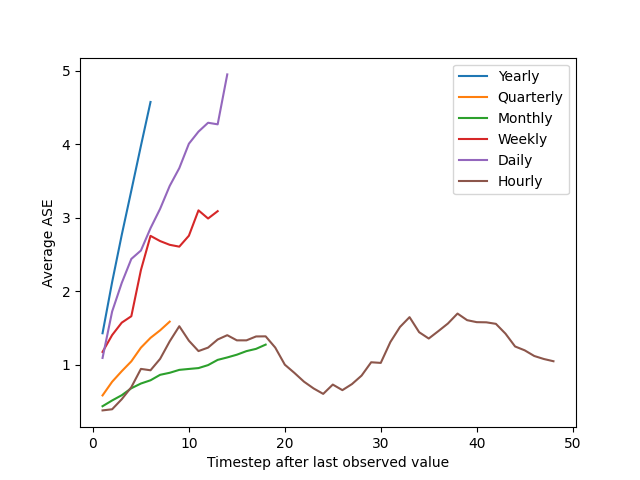

The table this chart was drawn from, first rows:
, F1, F2, F3, F4, F5, F6, F7, F8, F9, F10, F11, F12, F13, F14, F15, F16, F17, F18, F19, F20, F21, F22, F23
Yearly, 1.43, 2.127, 2.768, 3.371, 3.981, 4.577, NA, NA, NA, NA, NA, NA, NA, NA, NA, NA, NA, NA, NA, NA, NA, NA, NA
Quarterly, 0.5847, 0.7706, 0.9141, 1.048, 1.234, 1.368, 1.47, 1.588, NA, NA, NA, NA, NA, NA, NA, NA, NA, NA, NA, NA, NA, NA, NA
Monthly, 0.4378, 0.516, 0.5873, 0.6822, 0.7465, 0.7905, 0.865, 0.8926, 0.9322, 0.9447, 0.9565, 0.9971, 1.068, 1.101, 1.139, 1.187, 1.218, 1.276, NA, NA, NA, NA, NA
Weekly, 1.176, 1.406, 1.574, 1.662, 2.29, 2.755, 2.685, 2.634, 2.609, 2.757, 3.102, 2.991, 3.091, NA, NA, NA, NA, NA, NA, NA, NA, NA, NA
Daily, 1.094, 1.726, 2.114, 2.442, 2.556, 2.86, 3.123, 3.435, 3.677, 4.009, 4.173, 4.294, 4.273, 4.952, NA, NA, NA, NA, NA, NA, NA, NA, NA
Hourly, 0.3808, 0.3962, 0.5328, 0.6965, 0.9455, 0.9267, 1.082, 1.32, 1.526, 1.329, 1.188, 1.235, 1.345, 1.404, 1.334, 1.334, 1.387, 1.388, 1.236, 1.003, 0.8908, 0.7714, 0.6795
